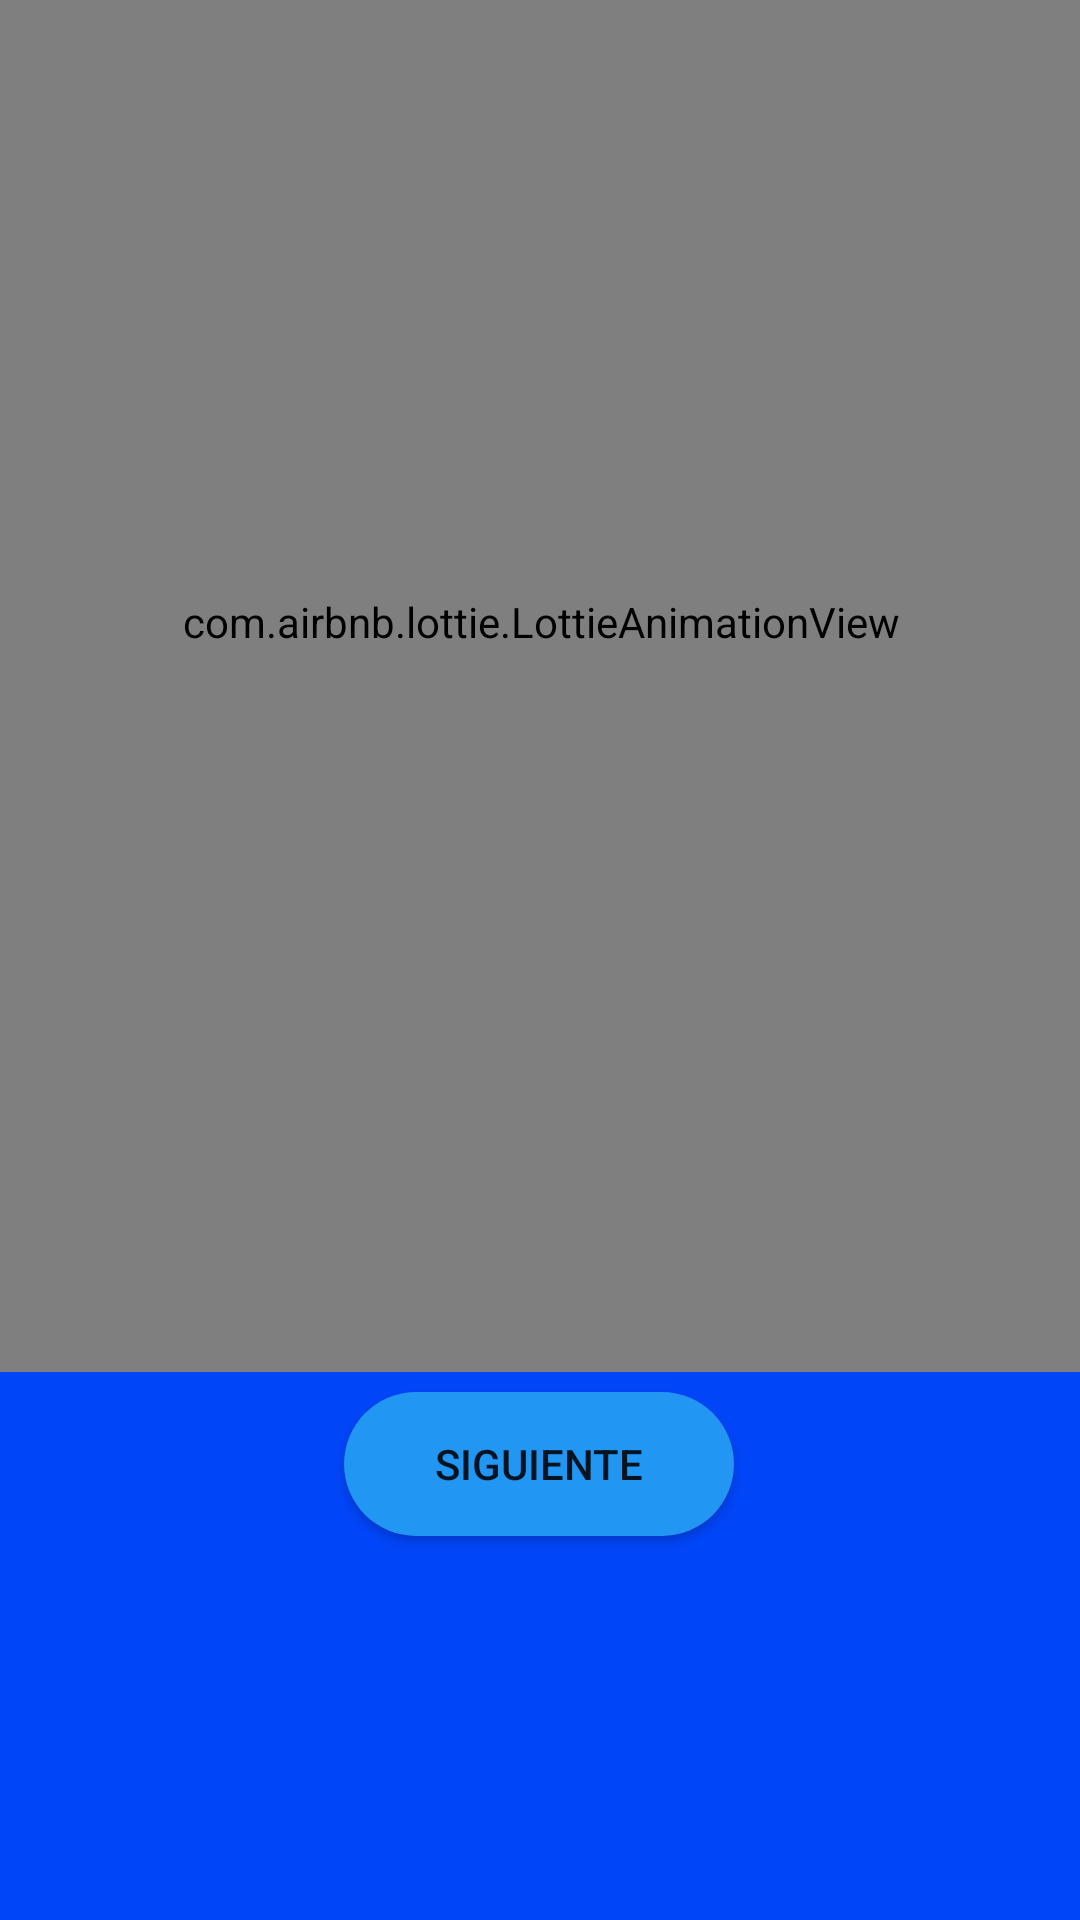

Write the Android layout XML for this screen, with the resource values it uses.
<!-- AndroidManifest.xml: application theme Theme.Proyecto -->
<!-- res/layout/fragment_resultado.xml -->
<?xml version="1.0" encoding="utf-8"?>
<androidx.constraintlayout.widget.ConstraintLayout xmlns:android="http://schemas.android.com/apk/res/android"
    xmlns:app="http://schemas.android.com/apk/res-auto"
    xmlns:tools="http://schemas.android.com/tools"
    android:layout_width="wrap_content"
    android:layout_height="wrap_content"
    android:layout_gravity="center"
    android:background="#0045F8"
    android:backgroundTint="#0045F8"
    tools:context=".tablas.FragmentResultado">

    <com.airbnb.lottie.LottieAnimationView
        android:id="@+id/animation_view"
        android:layout_width="411dp"
        android:layout_height="500dp"
        android:layout_marginBottom="50dp"
        app:layout_constraintBottom_toTopOf="@+id/btnRegresar"
        app:layout_constraintEnd_toEndOf="parent"
        app:layout_constraintStart_toStartOf="parent"
        app:layout_constraintTop_toTopOf="parent"
        app:lottie_autoPlay="true"
        app:lottie_loop="true"
        app:lottie_rawRes="@raw/correcto" />

    <Button
        android:id="@+id/btnRegresar"
        android:layout_width="wrap_content"
        android:layout_height="wrap_content"
        android:layout_marginBottom="128dp"
        android:background="@drawable/boton"
        android:backgroundTint="#2196F3"
        android:text="SIGUIENTE"
        app:layout_constraintBottom_toBottomOf="parent"
        app:layout_constraintEnd_toEndOf="parent"
        app:layout_constraintHorizontal_bias="0.498"
        app:layout_constraintStart_toStartOf="parent" />

</androidx.constraintlayout.widget.ConstraintLayout>
<!-- resources referenced by this layout -->
<resources>
  <!-- drawable boton (drawable) -->
  <?xml version="1.0" encoding="utf-8"?>
  <shape xmlns:android="http://schemas.android.com/apk/res/android">
  <corners
      android:radius="45dp"
      />
  <solid
      android:color="@color/white"
      />
  <padding
      android:left="0dp"
      android:top="0dp"
      android:right="0dp"
      android:bottom="0dp"
      />
  <size
      android:width="130dp"
      android:height="25dp"
      />
  </shape>
  <style name="Theme.Proyecto" parent="Theme.MaterialComponents.DayNight.NoActionBar">
          
          <item name="colorPrimary">@color/black_400</item>
          <item name="colorPrimaryVariant">@color/black_900</item>
          <item name="colorOnPrimary">@color/white</item>
          
          <item name="android:statusBarColor" tools:targetApi="l">?attr/colorOnPrimary</item>
          
          <item name="android:windowTranslucentStatus">true</item>
          <item name="android:windowContentTransitions">true</item>
      </style>
  <color name="white">#FFFFFFFF</color>
  <color name="black_400">#ff6961</color>
  <color name="black_900">#000000</color>
</resources>
